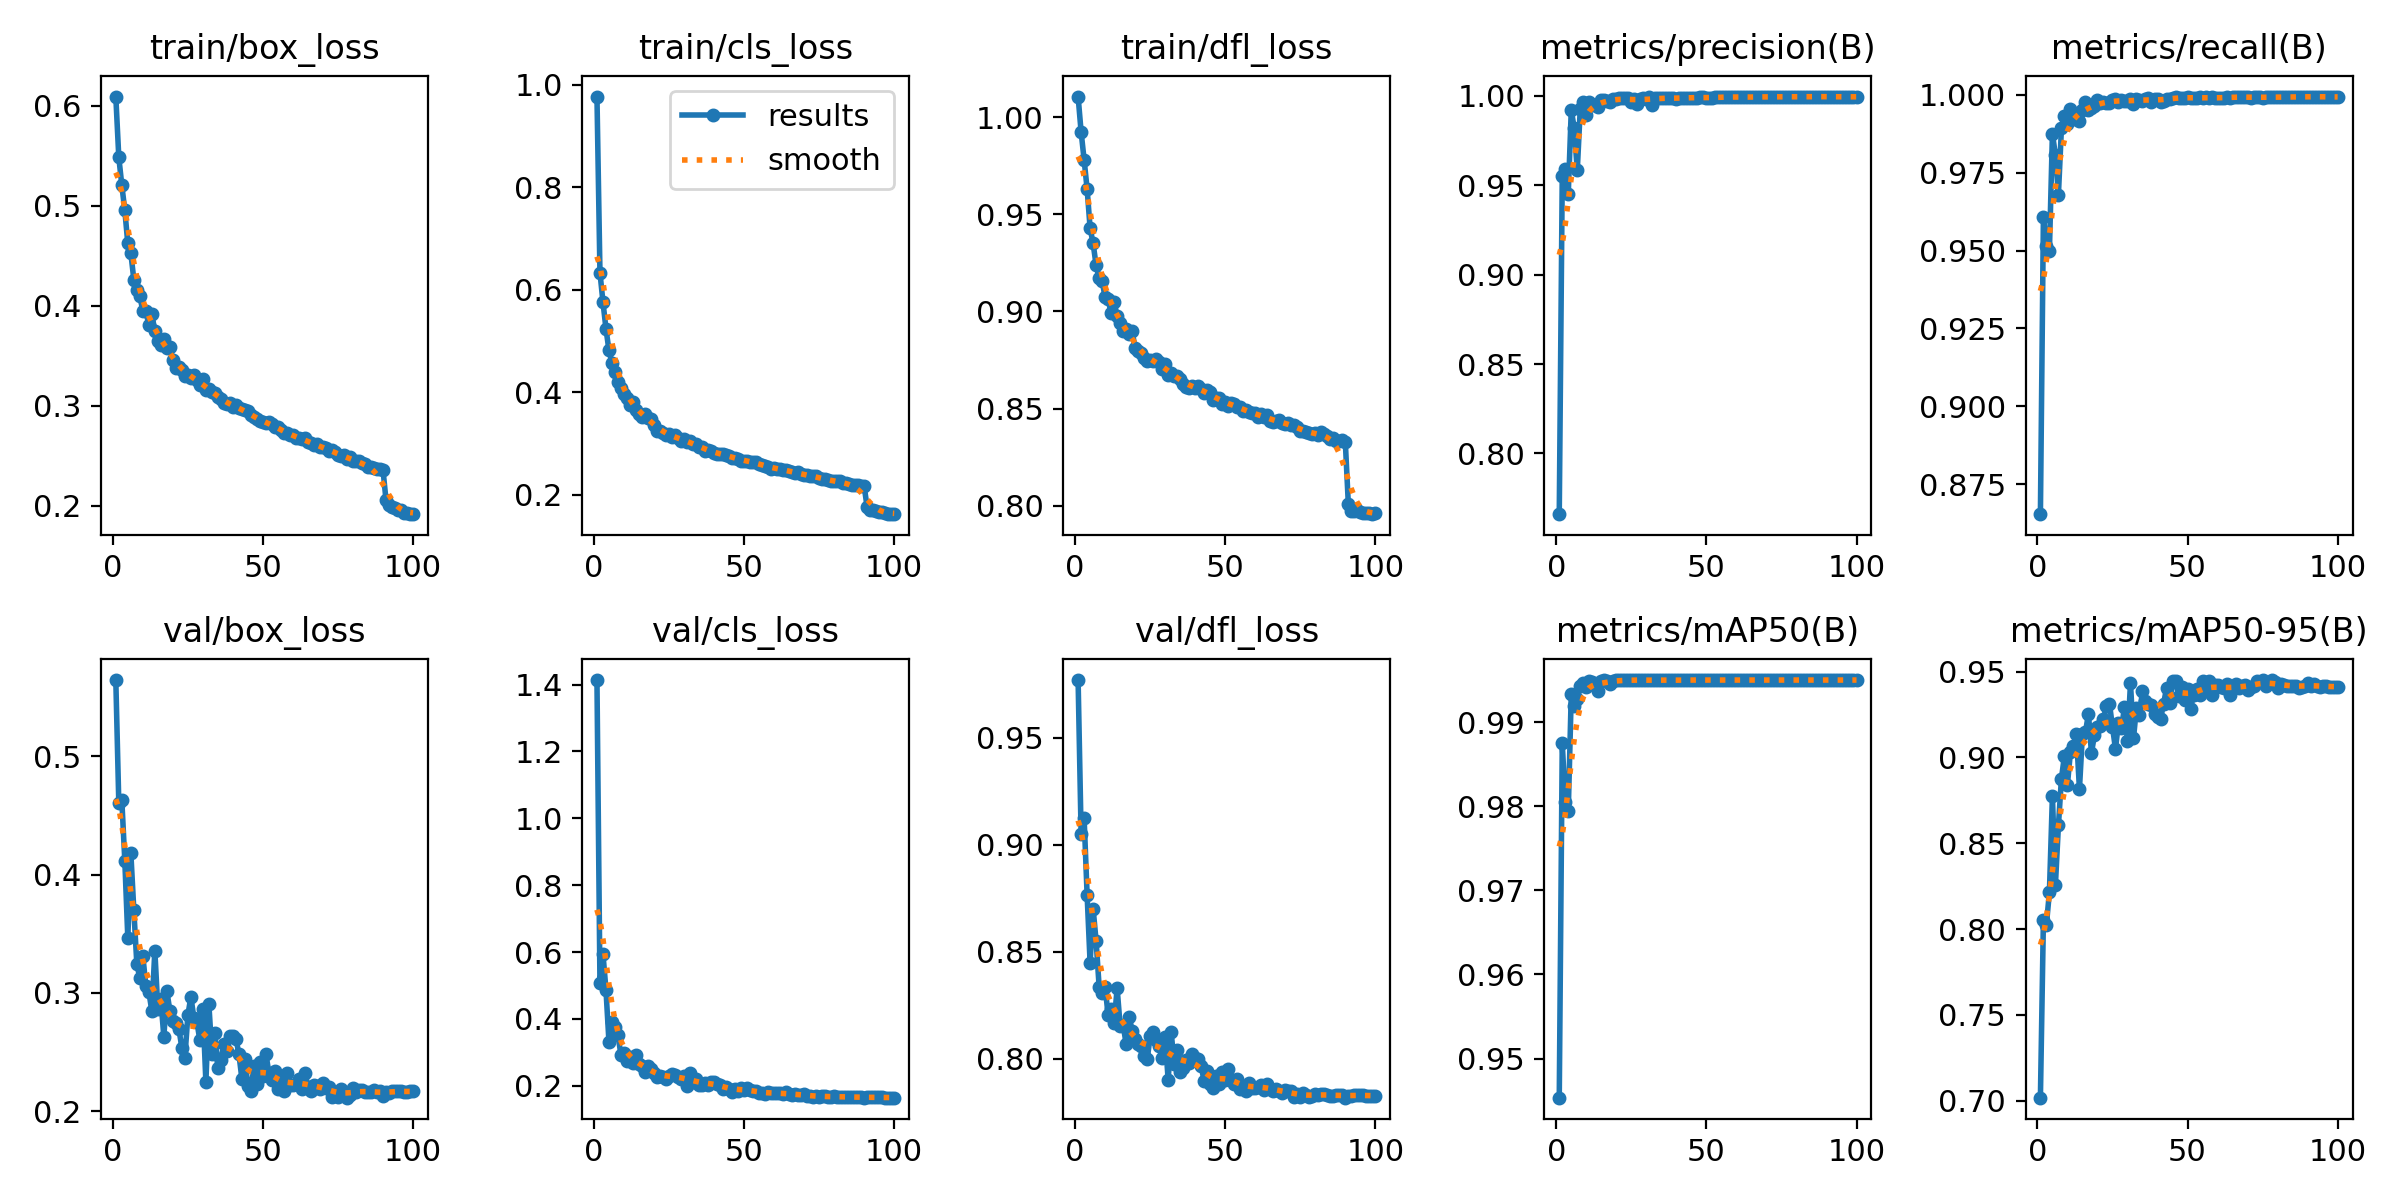

Source data for this figure (header and first rows):
epoch, time, train/box_loss, train/cls_loss, train/dfl_loss, metrics/precision(B), metrics/recall(B), metrics/mAP50(B), metrics/mAP50-95(B), val/box_loss, val/cls_loss, val/dfl_loss, lr/pg0, lr/pg1, lr/pg2
1, 49.89, 0.609, 0.9774, 1.011, 0.7661, 0.8654, 0.9454, 0.7017, 0.5646, 1.414, 0.9769, 0.07007, 0.003326, 0.003326
2, 95.46, 0.5482, 0.6336, 0.9925, 0.9553, 0.9609, 0.9875, 0.8053, 0.4605, 0.5061, 0.9052, 0.04, 0.006593, 0.006593
3, 140.1, 0.5205, 0.5762, 0.9781, 0.959, 0.9513, 0.9805, 0.8025, 0.4631, 0.5946, 0.9125, 0.009871, 0.009795, 0.009795
4, 184, 0.4952, 0.5241, 0.9631, 0.9452, 0.9498, 0.9794, 0.8216, 0.4118, 0.4874, 0.8766, 0.009703, 0.009703, 0.009703
5, 227.4, 0.4622, 0.4816, 0.9429, 0.9921, 0.9875, 0.9933, 0.8776, 0.3464, 0.3311, 0.8447, 0.009604, 0.009604, 0.009604
6, 270.7, 0.4527, 0.4571, 0.9351, 0.9819, 0.9806, 0.9919, 0.8258, 0.4187, 0.3905, 0.8702, 0.009505, 0.009505, 0.009505
7, 314, 0.4261, 0.4387, 0.9237, 0.9583, 0.968, 0.9927, 0.8604, 0.3701, 0.3765, 0.8549, 0.009406, 0.009406, 0.009406
8, 357.3, 0.4152, 0.4207, 0.9171, 0.9929, 0.9892, 0.9943, 0.8877, 0.3248, 0.3515, 0.8337, 0.009307, 0.009307, 0.009307
9, 400.7, 0.4095, 0.4087, 0.9156, 0.9967, 0.9931, 0.9946, 0.9009, 0.3123, 0.2917, 0.8306, 0.009208, 0.009208, 0.009208
10, 444.1, 0.3947, 0.3956, 0.9074, 0.9892, 0.9908, 0.9942, 0.8842, 0.3314, 0.2995, 0.8334, 0.009109, 0.009109, 0.009109
11, 487.5, 0.3947, 0.3895, 0.9062, 0.9967, 0.9953, 0.9949, 0.9032, 0.3061, 0.2735, 0.8204, 0.00901, 0.00901, 0.00901
12, 530.9, 0.3806, 0.3757, 0.8991, 0.9952, 0.9923, 0.9948, 0.9069, 0.3012, 0.2858, 0.8232, 0.008911, 0.008911, 0.008911
13, 574.3, 0.3917, 0.3816, 0.905, 0.995, 0.9939, 0.9944, 0.9135, 0.2846, 0.2687, 0.8168, 0.008812, 0.008812, 0.008812
14, 617.8, 0.3742, 0.3657, 0.8974, 0.9939, 0.9915, 0.9937, 0.8816, 0.3358, 0.291, 0.8329, 0.008713, 0.008713, 0.008713
15, 661.2, 0.3645, 0.357, 0.8941, 0.9974, 0.9952, 0.9948, 0.9137, 0.2864, 0.2646, 0.8154, 0.008614, 0.008614, 0.008614
16, 704.7, 0.3602, 0.352, 0.89, 0.9978, 0.9975, 0.995, 0.9147, 0.2947, 0.2599, 0.8155, 0.008515, 0.008515, 0.008515
17, 748.1, 0.3663, 0.3571, 0.8909, 0.9974, 0.9952, 0.9949, 0.9254, 0.2628, 0.2412, 0.807, 0.008416, 0.008416, 0.008416
18, 791.6, 0.3572, 0.3493, 0.8885, 0.9966, 0.9957, 0.9946, 0.9027, 0.3015, 0.259, 0.8196, 0.008317, 0.008317, 0.008317
19, 834.9, 0.3584, 0.3474, 0.8897, 0.998, 0.9964, 0.9949, 0.913, 0.2851, 0.2493, 0.8131, 0.008218, 0.008218, 0.008218
20, 878.3, 0.3456, 0.3365, 0.8812, 0.998, 0.9982, 0.995, 0.9175, 0.2767, 0.2393, 0.8094, 0.008119, 0.008119, 0.008119
21, 921.7, 0.338, 0.3244, 0.8794, 0.9989, 0.9972, 0.995, 0.9186, 0.2749, 0.2271, 0.807, 0.00802, 0.00802, 0.00802
22, 965, 0.3387, 0.3252, 0.8786, 0.999, 0.9976, 0.995, 0.9222, 0.2697, 0.2291, 0.8058, 0.007921, 0.007921, 0.007921
23, 1008, 0.3354, 0.3202, 0.8762, 0.9986, 0.9973, 0.995, 0.9303, 0.2535, 0.2256, 0.8012, 0.007822, 0.007822, 0.007822
24, 1052, 0.3298, 0.3166, 0.8744, 0.9987, 0.9974, 0.995, 0.9313, 0.2454, 0.2198, 0.7997, 0.007723, 0.007723, 0.007723
25, 1095, 0.3304, 0.3181, 0.8753, 0.9965, 0.9984, 0.995, 0.918, 0.2811, 0.2301, 0.8104, 0.007624, 0.007624, 0.007624
26, 1138, 0.328, 0.3123, 0.8747, 0.9985, 0.9986, 0.995, 0.905, 0.2967, 0.2348, 0.8126, 0.007525, 0.007525, 0.007525
27, 1182, 0.3311, 0.3157, 0.8754, 0.9957, 0.9977, 0.995, 0.9202, 0.279, 0.2331, 0.8088, 0.007426, 0.007426, 0.007426
28, 1225, 0.3252, 0.3099, 0.8738, 0.9982, 0.9982, 0.995, 0.9171, 0.2756, 0.2257, 0.8061, 0.007327, 0.007327, 0.007327
29, 1268, 0.3204, 0.3046, 0.8705, 0.999, 0.998, 0.995, 0.9292, 0.2599, 0.2204, 0.8005, 0.007228, 0.007228, 0.007228
30, 1312, 0.3266, 0.3094, 0.8728, 0.9984, 0.9979, 0.995, 0.9094, 0.2863, 0.2306, 0.8103, 0.007129, 0.007129, 0.007129
31, 1355, 0.3156, 0.3018, 0.8675, 0.9993, 0.9987, 0.995, 0.9433, 0.2246, 0.2002, 0.7899, 0.00703, 0.00703, 0.00703
32, 1398, 0.3164, 0.304, 0.8684, 0.9952, 0.9971, 0.995, 0.9112, 0.2902, 0.2376, 0.8123, 0.006931, 0.006931, 0.006931
33, 1442, 0.3139, 0.299, 0.8669, 0.9991, 0.9985, 0.995, 0.9291, 0.2486, 0.2106, 0.7976, 0.006832, 0.006832, 0.006832
34, 1485, 0.3127, 0.2991, 0.8667, 0.9991, 0.9984, 0.995, 0.9248, 0.2658, 0.2195, 0.8043, 0.006733, 0.006733, 0.006733
35, 1528, 0.3091, 0.2939, 0.865, 0.9989, 0.9979, 0.995, 0.9387, 0.2368, 0.2009, 0.7938, 0.006634, 0.006634, 0.006634
36, 1572, 0.3063, 0.2921, 0.8629, 0.9987, 0.9988, 0.995, 0.9327, 0.2433, 0.2033, 0.7956, 0.006535, 0.006535, 0.006535
37, 1615, 0.3025, 0.2852, 0.8612, 0.999, 0.9988, 0.995, 0.9312, 0.2569, 0.2075, 0.7994, 0.006436, 0.006436, 0.006436
38, 1658, 0.3015, 0.2862, 0.8607, 0.9989, 0.9976, 0.995, 0.9308, 0.2509, 0.2034, 0.7978, 0.006337, 0.006337, 0.006337
39, 1702, 0.3022, 0.2854, 0.8618, 0.9988, 0.9985, 0.995, 0.9252, 0.2636, 0.2124, 0.8023, 0.006238, 0.006238, 0.006238
40, 1745, 0.2984, 0.2819, 0.8608, 0.9981, 0.9987, 0.995, 0.9234, 0.2635, 0.2107, 0.8004, 0.006139, 0.006139, 0.006139
41, 1788, 0.3004, 0.2799, 0.8616, 0.9987, 0.9977, 0.995, 0.9223, 0.2614, 0.2051, 0.7997, 0.00604, 0.00604, 0.00604
42, 1832, 0.2973, 0.2797, 0.8598, 0.999, 0.9981, 0.995, 0.9311, 0.2484, 0.2036, 0.7965, 0.005941, 0.005941, 0.005941
43, 1875, 0.2963, 0.2784, 0.8581, 0.9988, 0.9987, 0.995, 0.9403, 0.2271, 0.1912, 0.7894, 0.005842, 0.005842, 0.005842
44, 1918, 0.2956, 0.2778, 0.8594, 0.999, 0.9986, 0.995, 0.9318, 0.2441, 0.1971, 0.794, 0.005743, 0.005743, 0.005743
45, 1961, 0.2946, 0.2763, 0.8585, 0.999, 0.9989, 0.995, 0.9447, 0.221, 0.189, 0.7884, 0.005644, 0.005644, 0.005644
46, 2005, 0.2901, 0.2717, 0.8544, 0.999, 0.9992, 0.995, 0.9449, 0.2173, 0.1821, 0.7861, 0.005545, 0.005545, 0.005545
47, 2048, 0.2882, 0.2713, 0.8554, 0.999, 0.999, 0.995, 0.936, 0.2379, 0.1902, 0.7917, 0.005446, 0.005446, 0.005446
48, 2091, 0.2869, 0.2693, 0.8556, 0.9995, 0.9991, 0.995, 0.9412, 0.2232, 0.1838, 0.788, 0.005347, 0.005347, 0.005347
49, 2135, 0.2849, 0.2662, 0.8525, 0.9991, 0.9989, 0.995, 0.9334, 0.2418, 0.1928, 0.7937, 0.005248, 0.005248, 0.005248
50, 2178, 0.2835, 0.2665, 0.8534, 0.9986, 0.9993, 0.995, 0.9402, 0.2299, 0.1879, 0.7901, 0.005149, 0.005149, 0.005149
51, 2221, 0.2822, 0.2654, 0.8513, 0.9989, 0.9988, 0.995, 0.9283, 0.2482, 0.1936, 0.7951, 0.00505, 0.00505, 0.00505
52, 2264, 0.284, 0.2643, 0.8529, 0.9989, 0.9989, 0.995, 0.9367, 0.2322, 0.1861, 0.7902, 0.004951, 0.004951, 0.004951
53, 2308, 0.2814, 0.2641, 0.8522, 0.9991, 0.999, 0.995, 0.94, 0.2265, 0.1841, 0.7884, 0.004852, 0.004852, 0.004852
54, 2351, 0.279, 0.263, 0.8508, 0.9995, 0.9991, 0.995, 0.9367, 0.2339, 0.1848, 0.7903, 0.004753, 0.004753, 0.004753
55, 2394, 0.2791, 0.2608, 0.8507, 0.9992, 0.999, 0.995, 0.9449, 0.2188, 0.1774, 0.7858, 0.004654, 0.004654, 0.004654
56, 2437, 0.2756, 0.2576, 0.8489, 0.9992, 0.9991, 0.995, 0.9411, 0.2244, 0.1789, 0.7865, 0.004555, 0.004555, 0.004555
57, 2481, 0.2726, 0.2554, 0.849, 0.9995, 0.9988, 0.995, 0.9445, 0.2167, 0.1757, 0.785, 0.004456, 0.004456, 0.004456
58, 2524, 0.2722, 0.2541, 0.8484, 0.9994, 0.9992, 0.995, 0.9362, 0.2325, 0.1813, 0.7889, 0.004357, 0.004357, 0.004357
59, 2567, 0.2705, 0.2506, 0.8475, 0.9994, 0.9989, 0.995, 0.942, 0.2223, 0.177, 0.7864, 0.004258, 0.004258, 0.004258
60, 2611, 0.271, 0.2529, 0.8475, 0.9993, 0.9989, 0.995, 0.9424, 0.2219, 0.1793, 0.7865, 0.004159, 0.004159, 0.004159
... 40 more rows
